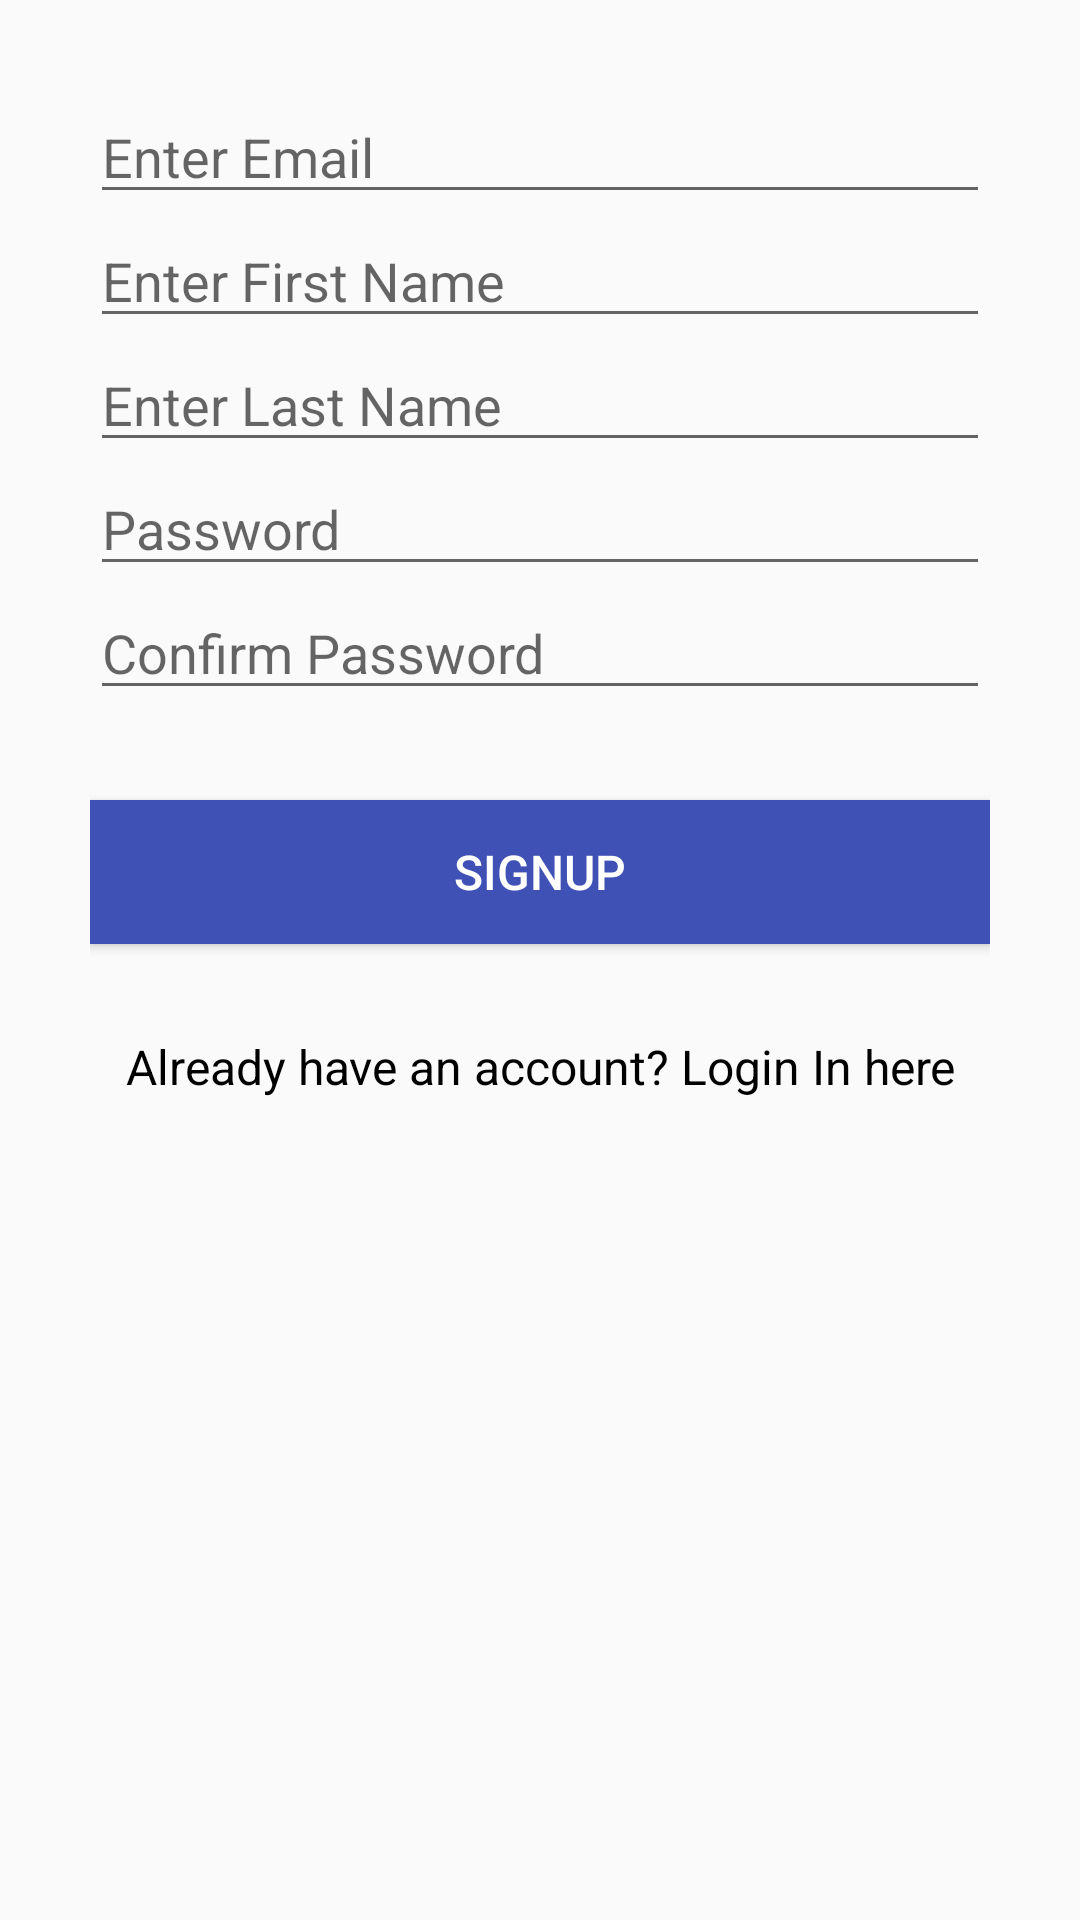

The Android layout XML behind this screen, and the referenced resources:
<!-- AndroidManifest.xml: application theme AppTheme -->
<!-- res/layout/activity_signup.xml -->
<?xml version="1.0" encoding="utf-8"?>
<android.support.constraint.ConstraintLayout xmlns:android="http://schemas.android.com/apk/res/android"
    xmlns:app="http://schemas.android.com/apk/res-auto"
    xmlns:tools="http://schemas.android.com/tools"
    android:layout_width="match_parent"
    android:layout_height="match_parent"
    tools:context=".SignupActivity">

    <android.support.design.widget.CoordinatorLayout
        android:layout_height="fill_parent"
        android:layout_width="fill_parent"
        android:textAlignment="center"
        android:id="@+id/coordinator_layout">

        <ScrollView
            android:layout_width="fill_parent"
            android:layout_height="wrap_content">

            <LinearLayout
                android:layout_width="fill_parent"
                android:layout_height="fill_parent"
                android:layout_margin="@dimen/dimenMarginLeft"
                android:orientation="vertical">

                <EditText android:id="@+id/input_email"
                    android:layout_width="match_parent"
                    android:layout_height="wrap_content"
                    android:inputType="textEmailAddress"
                    android:hint="@string/email_hint"
                    android:maxLines="1"/>

                <EditText
                    android:id="@+id/input_fname"
                    android:layout_width="match_parent"
                    android:layout_height="wrap_content"
                    android:hint="@string/fname_hint"
                    android:maxLines="1"/>

                <EditText
                    android:id="@+id/input_lname"
                    android:layout_width="match_parent"
                    android:layout_height="wrap_content"
                    android:hint="@string/lname_hint"
                    android:maxLines="1"/>

                <EditText
                    android:id="@+id/input_password"
                    android:layout_width="match_parent"
                    android:layout_height="wrap_content"
                    android:hint="@string/password_hint"
                    android:inputType="textPassword" />

                <EditText android:id="@+id/input_cnf_password"
                    android:layout_width="match_parent"
                    android:layout_height="wrap_content"
                    android:inputType="textPassword"
                    android:hint="@string/cnf_password_hint"/>

                <Button
                    android:id="@+id/btn_signup"
                    android:layout_width="fill_parent"
                    android:layout_height="wrap_content"
                    android:layout_marginTop="@dimen/buttonMargin"
                    android:layout_marginBottom="@dimen/buttonMargin"
                    android:padding="@dimen/padding"
                    android:textSize="@dimen/textSize"
                    android:onClick="onClick"
                    android:textColor="@color/text_white"
                    android:background="@color/colorPrimary"
                    android:text="@string/signup"/>

                <TextView android:id="@+id/link_login"
                    android:layout_width="fill_parent"
                    android:layout_height="wrap_content"
                    android:layout_marginBottom="@dimen/padding_top"
                    android:text="@string/link_login"
                    android:gravity="center"
                    android:textColor="@color/text_black"
                    android:textSize="@dimen/textSize"/>


            </LinearLayout>

        </ScrollView>

    </android.support.design.widget.CoordinatorLayout>

</android.support.constraint.ConstraintLayout>
<!-- resources referenced by this layout -->
<resources>
  <color name="colorPrimary">#3F51B5</color>
  <color name="text_black">#000000</color>
  <color name="text_white">#FFFFFF</color>
  <dimen name="buttonMargin">30dp</dimen>
  <dimen name="dimenMarginLeft">30dp</dimen>
  <dimen name="padding">0dp</dimen>
  <dimen name="padding_top">6dp</dimen>
  <dimen name="textSize">16dp</dimen>
  <string name="cnf_password_hint">Confirm Password</string>
  <string name="email_hint">Enter Email</string>
  <string name="fname_hint">Enter First Name</string>
  <string name="link_login">Already have an account? Login In here</string>
  <string name="lname_hint">Enter Last Name</string>
  <string name="password_hint">Password</string>
  <string name="signup">SIGNUP</string>
  <style name="AppTheme" parent="Theme.AppCompat.Light.DarkActionBar">
          
          <item name="colorPrimary">@color/colorPrimary</item>
          <item name="colorPrimaryDark">@color/colorPrimaryDark</item>
          <item name="colorAccent">@color/colorAccent</item>
          <item name="windowActionBar">false</item>
          <item name="windowNoTitle">true</item>
      </style>
  <color name="colorPrimaryDark">#303F9F</color>
  <color name="colorAccent">#FF4081</color>
</resources>
